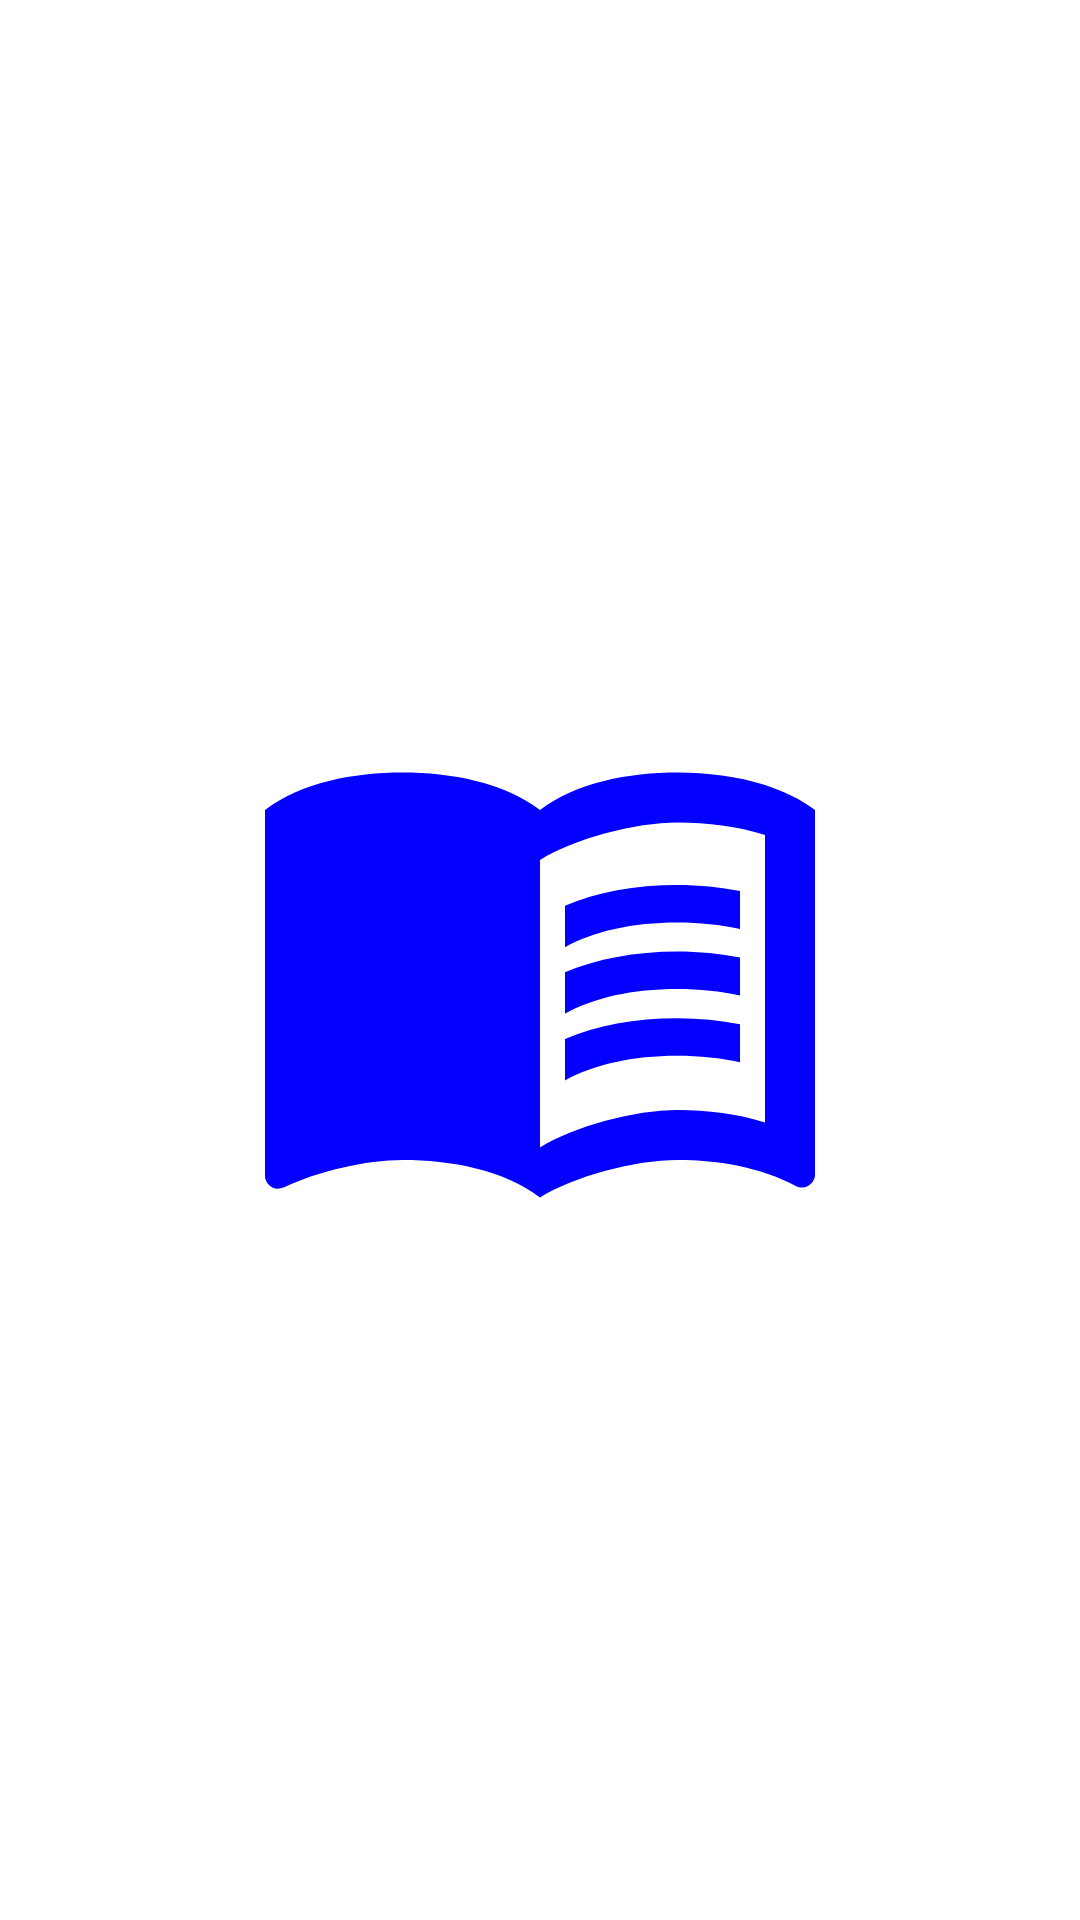

Write the Android layout XML for this screen, with the resource values it uses.
<!-- AndroidManifest.xml: activity theme SplashScreen -->
<!-- res/layout/activity_splash_screen.xml -->
<?xml version="1.0" encoding="utf-8"?>
<androidx.constraintlayout.widget.ConstraintLayout
    xmlns:android="http://schemas.android.com/apk/res/android"
    xmlns:app="http://schemas.android.com/apk/res-auto"
    xmlns:tools="http://schemas.android.com/tools"
    android:layout_width="match_parent"
    android:layout_height="match_parent"
    tools:context=".SplashScreenActivity">

    <ImageView
        android:id="@+id/image_splash_view"
        android:layout_width="200dp"
        android:layout_height="200dp"
        android:src="@drawable/ic_splash"
        app:layout_constraintTop_toTopOf="parent"
        app:layout_constraintStart_toStartOf="parent"
        app:layout_constraintEnd_toEndOf="parent"
        app:layout_constraintBottom_toBottomOf="parent"/>


</androidx.constraintlayout.widget.ConstraintLayout>
<!-- resources referenced by this layout -->
<resources>
  <!-- drawable ic_splash (drawable) -->
  <vector android:height="24dp" android:tint="#0300FF"
      android:viewportHeight="24" android:viewportWidth="24"
      android:width="24dp" xmlns:android="http://schemas.android.com/apk/res/android">
      <path android:fillColor="@android:color/white" android:pathData="M21,5c-1.11,-0.35 -2.33,-0.5 -3.5,-0.5c-1.95,0 -4.05,0.4 -5.5,1.5c-1.45,-1.1 -3.55,-1.5 -5.5,-1.5S2.45,4.9 1,6v14.65c0,0.25 0.25,0.5 0.5,0.5c0.1,0 0.15,-0.05 0.25,-0.05C3.1,20.45 5.05,20 6.5,20c1.95,0 4.05,0.4 5.5,1.5c1.35,-0.85 3.8,-1.5 5.5,-1.5c1.65,0 3.35,0.3 4.75,1.05c0.1,0.05 0.15,0.05 0.25,0.05c0.25,0 0.5,-0.25 0.5,-0.5V6C22.4,5.55 21.75,5.25 21,5zM21,18.5c-1.1,-0.35 -2.3,-0.5 -3.5,-0.5c-1.7,0 -4.15,0.65 -5.5,1.5V8c1.35,-0.85 3.8,-1.5 5.5,-1.5c1.2,0 2.4,0.15 3.5,0.5V18.5z"/>
      <path android:fillColor="@android:color/white" android:pathData="M17.5,10.5c0.88,0 1.73,0.09 2.5,0.26V9.24C19.21,9.09 18.36,9 17.5,9c-1.7,0 -3.24,0.29 -4.5,0.83v1.66C14.13,10.85 15.7,10.5 17.5,10.5z"/>
      <path android:fillColor="@android:color/white" android:pathData="M13,12.49v1.66c1.13,-0.64 2.7,-0.99 4.5,-0.99c0.88,0 1.73,0.09 2.5,0.26V11.9c-0.79,-0.15 -1.64,-0.24 -2.5,-0.24C15.8,11.66 14.26,11.96 13,12.49z"/>
      <path android:fillColor="@android:color/white" android:pathData="M17.5,14.33c-1.7,0 -3.24,0.29 -4.5,0.83v1.66c1.13,-0.64 2.7,-0.99 4.5,-0.99c0.88,0 1.73,0.09 2.5,0.26v-1.52C19.21,14.41 18.36,14.33 17.5,14.33z"/>
  </vector>
  <style name="SplashScreen" parent="Theme.MaterialComponents.DayNight.NoActionBar">
          
          <item name="colorPrimary">@color/purple_500</item>
          <item name="colorPrimaryVariant">@color/purple_700</item>
          <item name="colorOnPrimary">@color/white</item>
          
          <item name="colorSecondary">@color/teal_200</item>
          <item name="colorSecondaryVariant">@color/teal_700</item>
          <item name="colorOnSecondary">@color/black</item>
          
          <item name="android:statusBarColor" tools:targetApi="l">?attr/colorPrimaryVariant</item>
          
      </style>
  <color name="purple_500">#FF6200EE</color>
  <color name="purple_700">#FF3700B3</color>
  <color name="white">#FFFFFFFF</color>
  <color name="teal_200">#FF03DAC5</color>
  <color name="teal_700">#FF018786</color>
  <color name="black">#FF000000</color>
</resources>
